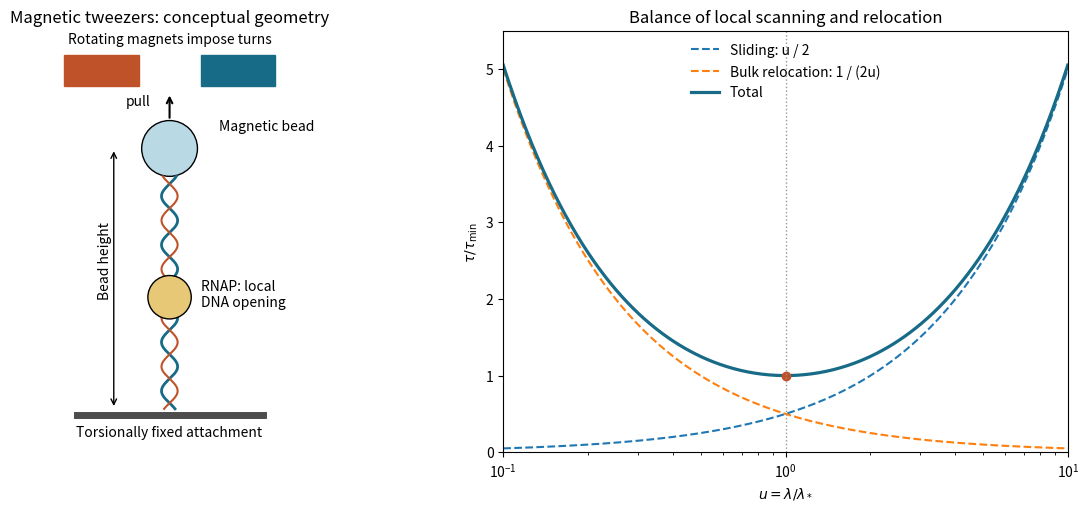

The matplotlib source for this figure: (Note: this script raises an exception after producing the figure.)
"""Original conceptual tweezers diagram and exact dimensionless search scaling."""
from pathlib import Path
import numpy as np
import matplotlib
matplotlib.use('Agg')
import matplotlib.pyplot as plt
from matplotlib.patches import Circle, Rectangle
fig, (ax, bx) = plt.subplots(1, 2, figsize=(12, 5), layout='constrained', facecolor='white')
ax.set(xlim=(-2, 2), ylim=(-.4, 6.4), aspect='equal', title='Magnetic tweezers: conceptual geometry')
ax.add_patch(Rectangle((-1.7, 5.5), 1.2, .5, color='#c05229'))
ax.add_patch(Rectangle((.5, 5.5), 1.2, .5, color='#176b87'))
ax.text(0, 6.2, 'Rotating magnets impose turns', ha='center', fontsize=10)
ax.add_patch(Circle((0, 4.5), .45, facecolor='#b9d9e5', edgecolor='black'))
ax.annotate('Magnetic bead', xy=(.4, 4.6), xytext=(.8, 4.8), fontsize=10)
ax.annotate('', xy=(0, 5.4), xytext=(0, 4.95), arrowprops={'arrowstyle': '->', 'lw': 1.5})
ax.text(-.3, 5.2, 'pull', ha='right', fontsize=10)
y = np.linspace(.3, 4.05, 500)
x = .13 * np.sin(8 * y)
ax.plot(x, y, color='#176b87', lw=2)
ax.plot(-x, y, color='#c05229', lw=1.5)
ax.add_patch(Circle((0, 2.1), .35, facecolor='#e6c877', edgecolor='black', zorder=5))
ax.text(.5, 2.15, 'RNAP: local\nDNA opening', va='center', fontsize=10)
ax.plot([-1.5, 1.5], [.2, .2], color='.3', lw=5)
ax.text(0, -.15, 'Torsionally fixed attachment', ha='center', fontsize=10)
ax.annotate('', xy=(-.9, 4.5), xytext=(-.9, .3), arrowprops={'arrowstyle': '<->'})
ax.text(-1.15, 2.7, 'Bead height', rotation=90, va='center', fontsize=10)
ax.axis('off')
u = np.logspace(-1, 1, 400)
bx.plot(u, .5 * u, '--', label='Sliding: u / 2')
bx.plot(u, .5 / u, '--', label='Bulk relocation: 1 / (2u)')
bx.plot(u, .5 * (u + 1 / u), color='#176b87', lw=2.3, label='Total')
bx.plot([1], [1], 'o', color='#c05229')
bx.axvline(1, color='.6', ls=':', lw=1)
bx.set(xscale='log', xlim=(.1, 10), ylim=(0, 5.5), xlabel=r'$u=\lambda/\lambda_*$', ylabel=r'$\tau/\tau_{\min}$', title='Balance of local scanning and relocation')
bx.legend(frameon=False)
fig.savefig(Path.cwd() / Path(__file__).with_suffix('.png').name, dpi=120, facecolor='white', metadata={'Software': 'matplotlib'})
